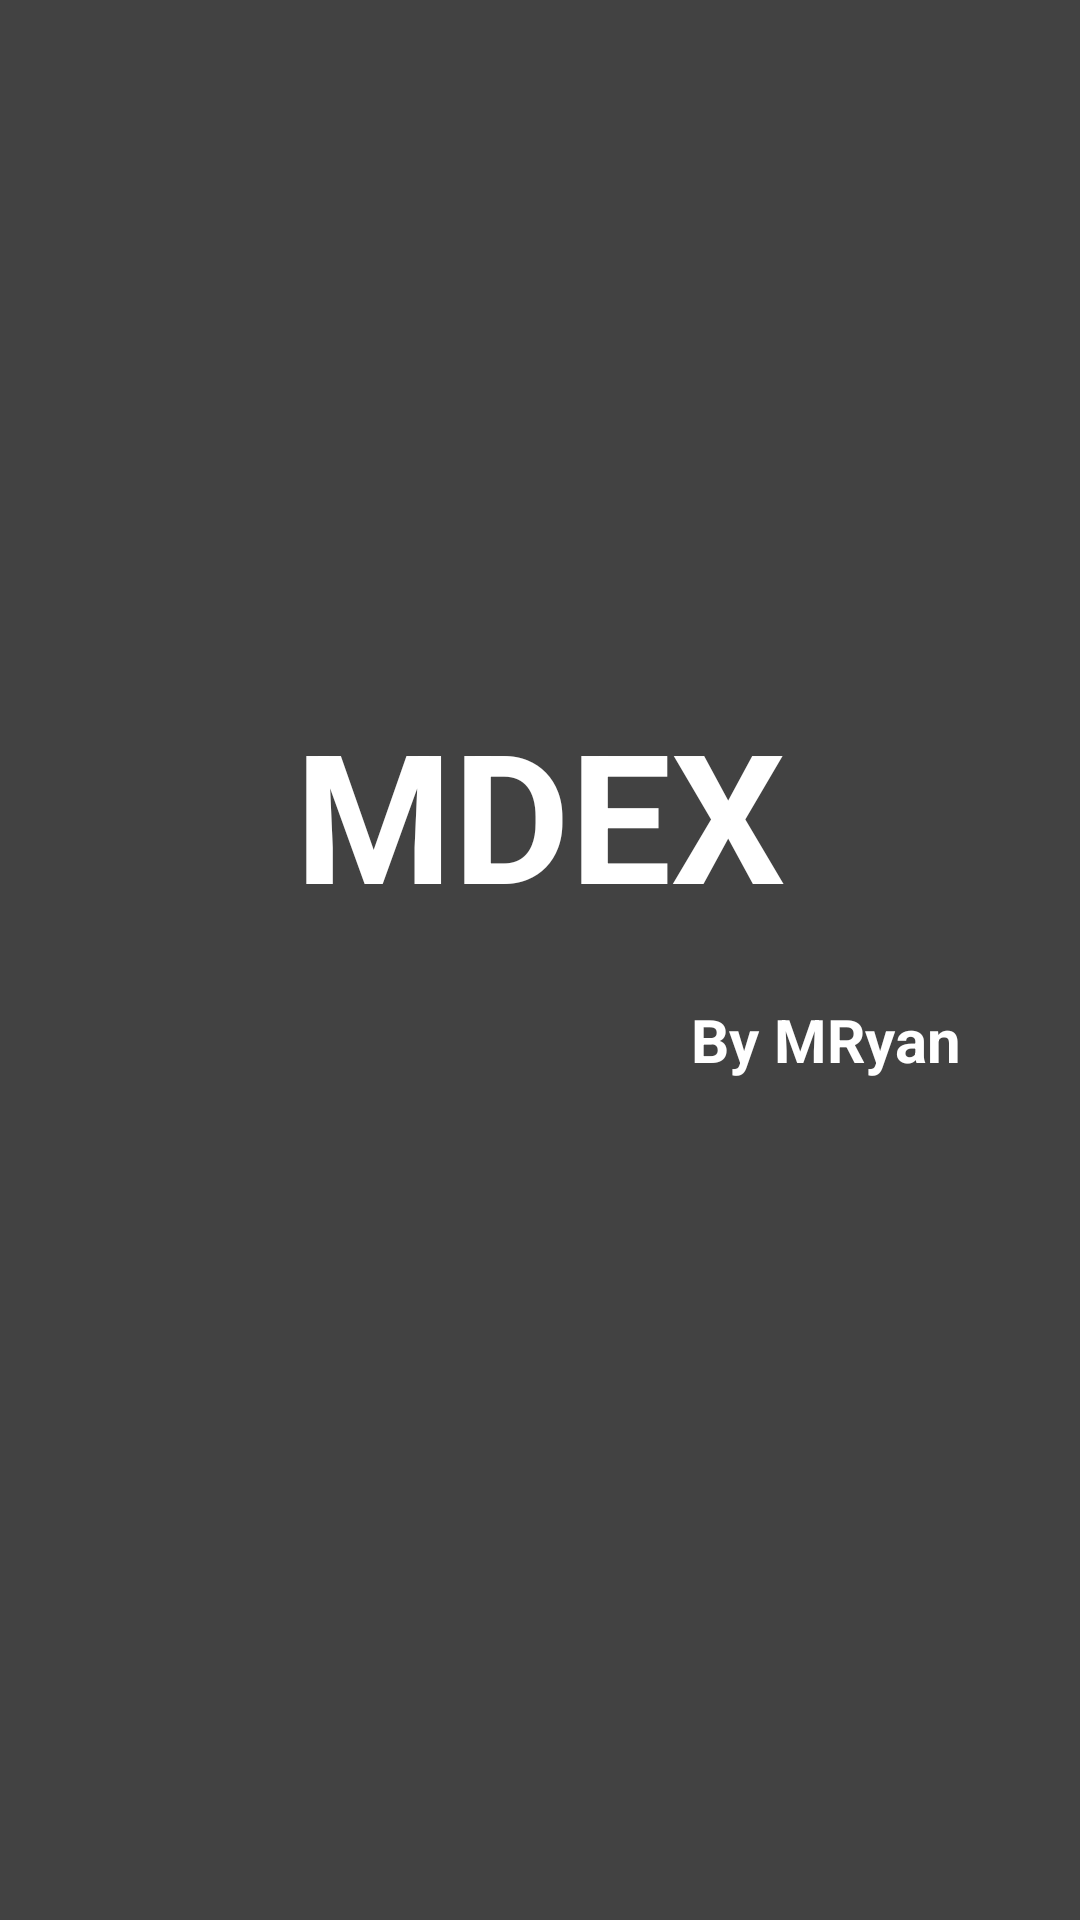

The Android layout XML behind this screen, and the referenced resources:
<!-- AndroidManifest.xml: application theme Theme.AppCompat.Light.NoActionBar -->
<!-- res/layout/activity_welcome.xml -->
<?xml version="1.0" encoding="utf-8"?>
<androidx.constraintlayout.widget.ConstraintLayout xmlns:android="http://schemas.android.com/apk/res/android"
    xmlns:app="http://schemas.android.com/apk/res-auto"
    xmlns:tools="http://schemas.android.com/tools"
    android:layout_width="match_parent"
    android:layout_height="match_parent"
    android:layout_gravity="center"
    android:background="@color/cardview_dark_background"
    android:gravity="center"
    tools:context=".activity.WelcomeActivity">

    <TextView
        android:layout_width="match_parent"
        android:layout_height="wrap_content"
        android:layout_gravity="center"
        android:layout_marginTop="152dp"
        android:gravity="center"
        android:text="MDEX"
        android:textColor="@color/white"
        android:textSize="60dp"
        android:textStyle="bold"
        app:layout_constraintBottom_toTopOf="@+id/textView4"
        app:layout_constraintTop_toTopOf="parent"
        app:layout_constraintVertical_bias="0.782"
        tools:layout_editor_absoluteX="0dp">

    </TextView>

    <TextView
        android:id="@+id/textView4"
        android:layout_width="match_parent"
        android:layout_height="wrap_content"
        android:layout_gravity="center"
        android:layout_marginBottom="280dp"
        android:gravity="right"
        android:text="By MRyan"
        android:layout_marginRight="40dp"
        android:textColor="@color/white"
        android:textSize="20dp"
        android:textStyle="bold"
        app:layout_constraintBottom_toBottomOf="parent"
        tools:layout_editor_absoluteX="-30dp">

    </TextView>


</androidx.constraintlayout.widget.ConstraintLayout>
<!-- resources referenced by this layout -->
<resources>
  <color name="white">#FFFFFF</color>
</resources>
